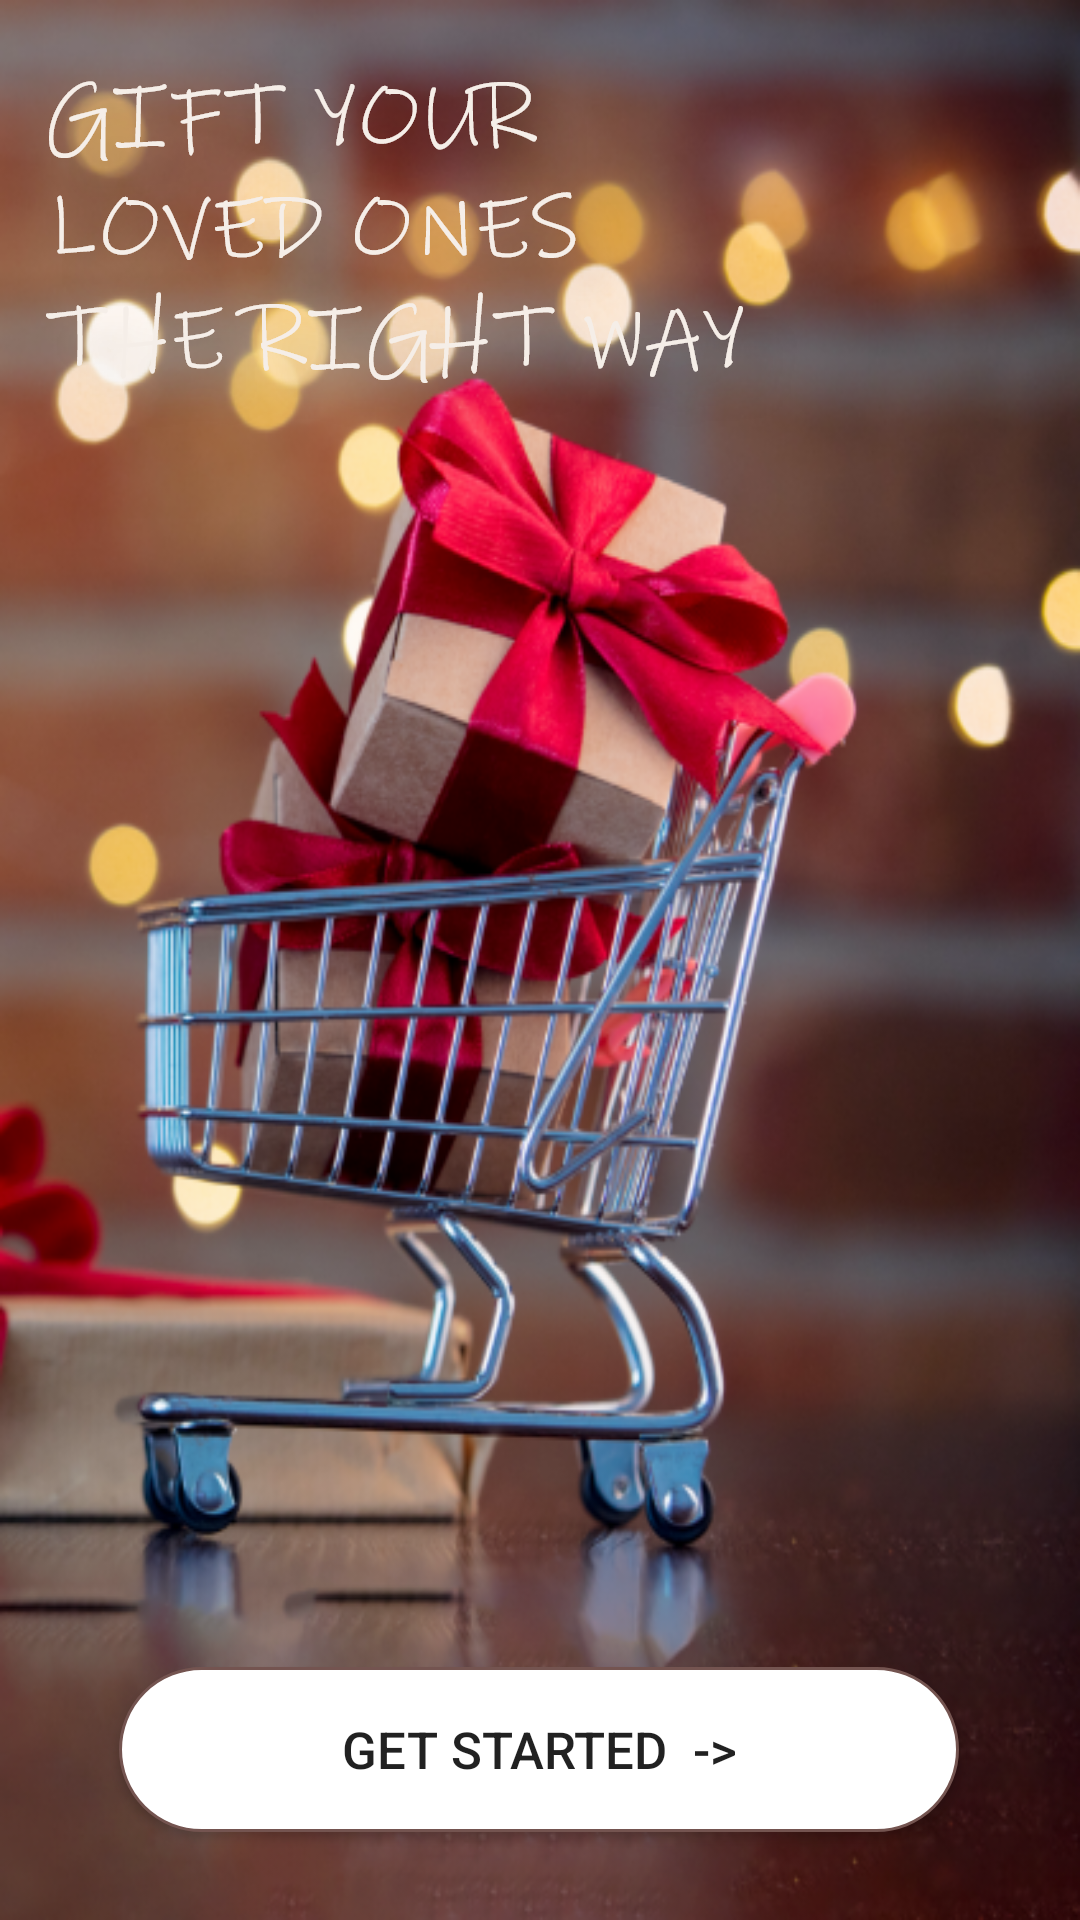

Here is an Android app screen rendered from its layout file. Give the layout XML and the strings, colors and styles it references.
<!-- AndroidManifest.xml: application theme Theme.Eapp -->
<!-- res/layout/fragment_main_screen.xml -->
<?xml version="1.0" encoding="utf-8"?>
<androidx.constraintlayout.widget.ConstraintLayout xmlns:android="http://schemas.android.com/apk/res/android"
    xmlns:app="http://schemas.android.com/apk/res-auto"
    xmlns:tools="http://schemas.android.com/tools"
    android:layout_width="match_parent"
    android:layout_height="match_parent"
    tools:context=".fragment.MainScreenFragment"
    android:background="@drawable/homescreen"
    >

    <TextView
        android:layout_width="wrap_content"
        android:layout_height="wrap_content"
        android:layout_marginTop="16dp"
        android:background="@drawable/gift_your_loved_ones_the_right_way"
        app:layout_constraintEnd_toEndOf="parent"
        app:layout_constraintHorizontal_bias="0.108"
        app:layout_constraintStart_toStartOf="parent"
        app:layout_constraintTop_toTopOf="parent"
        tools:ignore="MissingConstraints" />

    <Button
        android:visibility="visible"
        android:id="@+id/btn_get"
        android:layout_width="280dp"
        android:layout_height="55dp"
        android:background="@drawable/round_border"
        android:text="Get Started  ->"
        android:textSize="17sp"
        app:layout_constraintBottom_toBottomOf="parent"
        app:layout_constraintEnd_toEndOf="parent"
        app:layout_constraintHorizontal_bias="0.497"
        app:layout_constraintStart_toStartOf="parent"
        app:layout_constraintTop_toTopOf="parent"
        app:layout_constraintVertical_bias="0.95"
        tools:ignore="MissingConstraints" />

</androidx.constraintlayout.widget.ConstraintLayout>
<!-- resources referenced by this layout -->
<resources>
  <!-- drawable gift_your_loved_ones_the_right_way: png bitmap (drawable-hdpi, 30114 bytes) -->
  <!-- drawable homescreen: png bitmap (drawable, 435804 bytes) -->
  <!-- drawable round_border (drawable) -->
  <?xml version="1.0" encoding="utf-8"?>
  <shape android:shape="rectangle" xmlns:android="http://schemas.android.com/apk/res/android">
  
      <stroke android:color="@color/brown"
          android:width="1dp"/>
  
      <solid android:color="@color/white"/>
      <corners android:radius="100dp"/>
  </shape>
  <style name="Theme.Eapp" parent="Theme.MaterialComponents.DayNight.NoActionBar">
          
          <item name="colorPrimary">#E5B765</item>
          <item name="colorPrimaryVariant">#E5B765</item>
          <item name="colorOnPrimary">#745450</item>
          
          <item name="colorSecondary">@color/teal_200</item>
          <item name="colorSecondaryVariant">@color/teal_700</item>
          <item name="colorOnSecondary">@color/black</item>
          
          <item name="android:statusBarColor" tools:targetApi="l">?attr/colorPrimaryVariant</item>
          
      </style>
  <color name="brown">#745450</color>
  <color name="white">#FFFFFFFF</color>
  <color name="teal_200">#E5B765</color>
  <color name="teal_700">#FF018786</color>
  <color name="black">#FF000000</color>
</resources>
